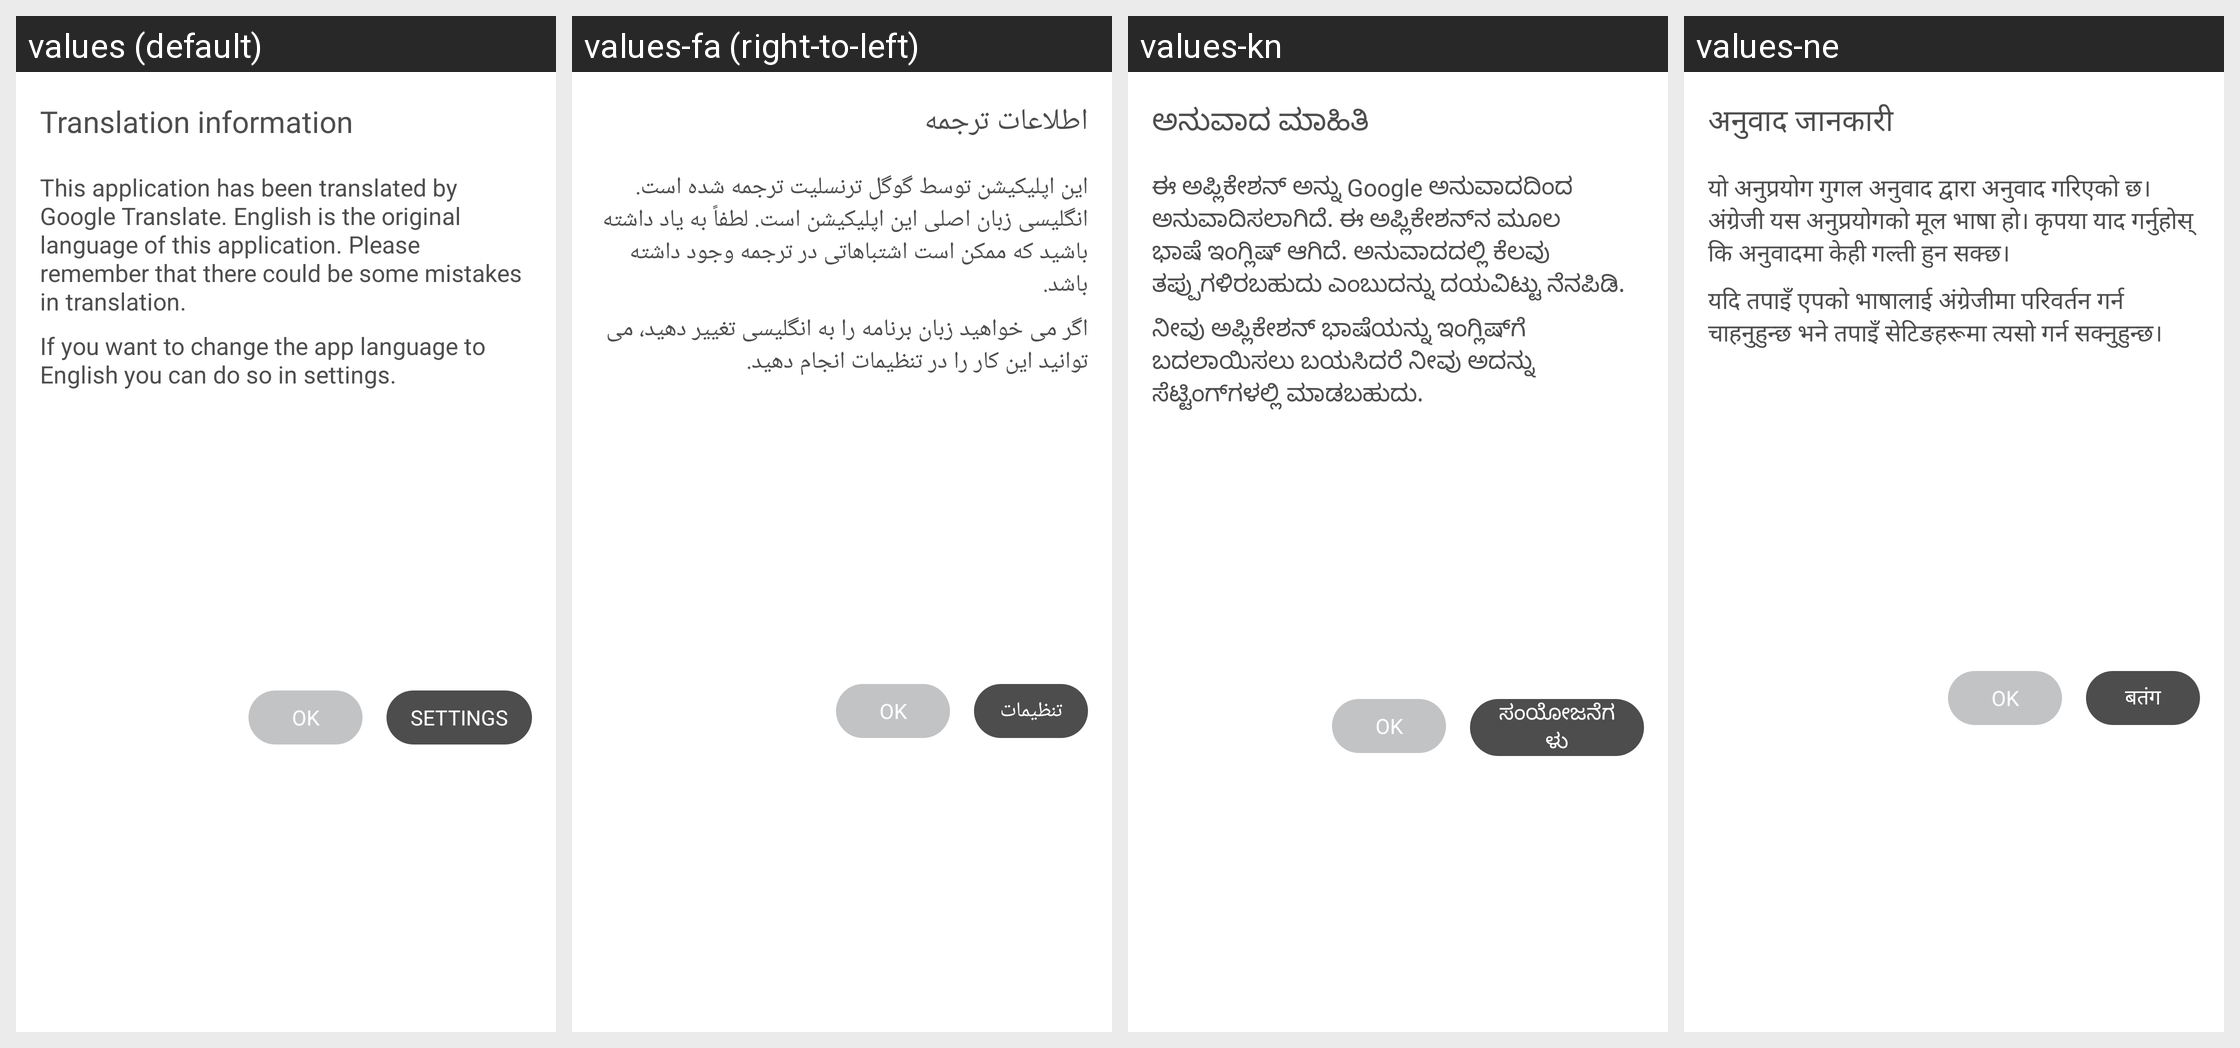

Here is an Android app screen in its default locale and in the app's own translations. Write out the translated-string differences for the strings that appear on this screen.
Android screen res/layout/dialog_fragment_translation_info.xml rendered under 4 locales, left to right: values (default), values-fa (right-to-left), values-kn, values-ne. Device: Nexus 5 (rendered at 1080×1920; each locale shown at half size, 540×960, under a caption strip naming it); theme Theme.MaterialComponents.DayNight.NoActionBar.
Other locales in the repository, not shown: values-af, values-ar, values-az, values-bg, values-bn, values-cs, values-da, values-de, values-el, values-es, values-et, values-fi, values-fr, values-he, values-hi, values-hr, values-hu, values-id, values-in, values-it, values-iw, values-ja, values-ka, values-kk, values-km, values-ko, values-lt, values-lv, values-mk, values-mn, values-mr, values-ms, values-nl, values-no, values-pl, values-pt, values-ro, values-ru, values-sk, values-sl, values-sr, values-sv, values-sw, values-te, values-th, values-tr, values-uk, values-vi, values-zh, values-zu.
Strings drawn on this screen, with the default value and each locale's value (text and hints the layout hard-codes, and strings that could not be matched under every locale, appear in the picture but are not listed):

translation_information_title_netigen
  values: Translation information
  values-fa: اطلاعات ترجمه
  values-kn: ಅನುವಾದ ಮಾಹಿತಿ
  values-ne: अनुवाद जानकारी

translation_information_content1_netigen
  values: This application has been translated by Google Translate. English is the original language of this application. Please remember that there could be some mistakes in translation.
  values-fa: این اپلیکیشن توسط گوگل ترنسلیت ترجمه شده است. انگلیسی زبان اصلی این اپلیکیشن است. لطفاً به یاد داشته باشید که ممکن است اشتباهاتی در ترجمه وجود داشته باشد.
  values-kn: ಈ ಅಪ್ಲಿಕೇಶನ್ ಅನ್ನು Google ಅನುವಾದದಿಂದ ಅನುವಾದಿಸಲಾಗಿದೆ. ಈ ಅಪ್ಲಿಕೇಶನ್‌ನ ಮೂಲ ಭಾಷೆ ಇಂಗ್ಲಿಷ್ ಆಗಿದೆ. ಅನುವಾದದಲ್ಲಿ ಕೆಲವು ತಪ್ಪುಗಳಿರಬಹುದು ಎಂಬುದನ್ನು ದಯವಿಟ್ಟು ನೆನಪಿಡಿ.
  values-ne: यो अनुप्रयोग गुगल अनुवाद द्वारा अनुवाद गरिएको छ। अंग्रेजी यस अनुप्रयोगको मूल भाषा हो। कृपया याद गर्नुहोस् कि अनुवादमा केही गल्ती हुन सक्छ।

translation_information_content2_netigen
  values: If you want to change the app language to English you can do so in settings.
  values-fa: اگر می خواهید زبان برنامه را به انگلیسی تغییر دهید، می توانید این کار را در تنظیمات انجام دهید.
  values-kn: ನೀವು ಅಪ್ಲಿಕೇಶನ್ ಭಾಷೆಯನ್ನು ಇಂಗ್ಲಿಷ್‌ಗೆ ಬದಲಾಯಿಸಲು ಬಯಸಿದರೆ ನೀವು ಅದನ್ನು ಸೆಟ್ಟಿಂಗ್‌ಗಳಲ್ಲಿ ಮಾಡಬಹುದು.
  values-ne: यदि तपाइँ एपको भाषालाई अंग्रेजीमा परिवर्तन गर्न चाहनुहुन्छ भने तपाइँ सेटिङहरूमा त्यसो गर्न सक्नुहुन्छ।

settings_normal_netigen
  values: Settings
  values-fa: تنظیمات
  values-kn: ಸಂಯೋಜನೆಗಳು
  values-ne: बतंग

ok_netigen
  values: OK
  values-fa: OK  [not translated; the default value is used]
  values-kn: OK  [not translated; the default value is used]
  values-ne: OK  [not translated; the default value is used]
